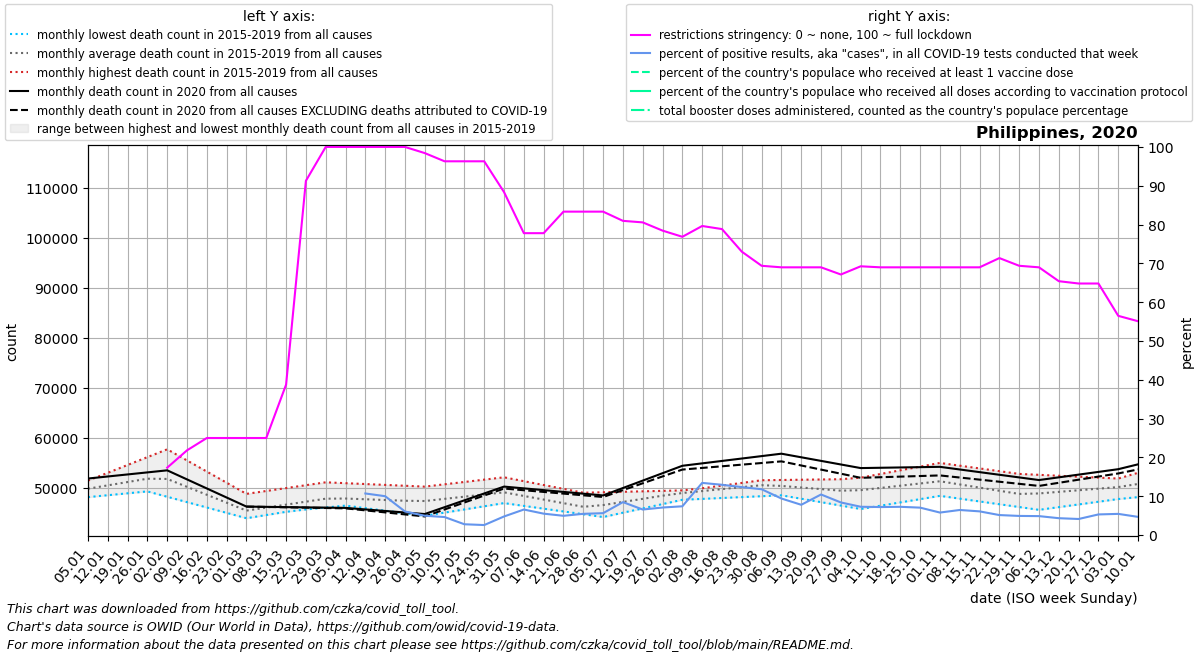

Data behind this chart, as committed beside it:
date, location, time_unit, time, deaths_2010_all_ages, deaths_2011_all_ages, deaths_2012_all_ages, deaths_2013_all_ages, deaths_2014_all_ages, deaths_2015_all_ages, deaths_2016_all_ages, deaths_2017_all_ages, deaths_2018_all_ages, deaths_2019_all_ages, deaths_2020_all_ages, deaths_2021_all_ages, deaths_2022_all_ages, new_deaths, new_cases_smoothed, new_tests_smoothed, positive_test_percent, stringency_index, people_vaccinated, people_fully_vaccinated
2020-01-05, Philippines, monthly, 1, , , , , , , 48148, 49276, 50449, 51444, 51862, 54702, , , , , , , , 
2020-01-12, Philippines, monthly, 2, , , , , , , 48530, 49576, 50868, 53008, 52272, 55672, , , , , , , , 
2020-01-19, Philippines, monthly, 3, , , , , , , 48911, 49876, 51288, 54572, 52681, 56643, , , , , , , , 
2020-01-26, Philippines, monthly, 4, , , , , , , 49293, 50176, 51707, 56137, 53090, 57614, , , , , , , , 
2020-02-02, Philippines, monthly, 5, , , , , , 50381, 48221, 50476, 52126, 57701, 53500, 56487, , , , , , 17.36, , 
2020-02-09, Philippines, monthly, 6, , , , , , 48921, 47148, 49048, 50404, 55475, 51689, 55360, , , 1.43, , , 21.82, , 
2020-02-16, Philippines, monthly, 7, , , , , , 47460, 46076, 47620, 48681, 53250, 49878, 54234, , , 0.572, , , 25.0, , 
2020-02-23, Philippines, monthly, 8, , , , , , 46000, 45003, 46193, 46958, 51024, 48067, 53107, , , 0.0, , , 25.0, , 
2020-03-01, Philippines, monthly, 9, , , , , , 44540, 43931, 44765, 45236, 48798, 46256, 54807, , 1.0, 0.0, , , 25.0, , 
2020-03-08, Philippines, monthly, 10, , , , , , 44922, 44572, 45358, 46018, 49376, 46204, 56506, , 19.4, 1.715, , , 25.0, , 
2020-03-15, Philippines, monthly, 11, , , , , , 45305, 45212, 45950, 46801, 49954, 46152, 58206, , 37.8, 62.29, , , 38.76, , 
2020-03-22, Philippines, monthly, 12, , , , , , 45687, 45852, 46543, 47584, 50531, 46100, 59905, , 56.2, 170.9, , , 91.27, , 
2020-03-29, Philippines, monthly, 13, , , , , , 46070, 46493, 47136, 48366, 51109, 46048, 61605, , 74.6, 569.7, , , 100.0, , 
2020-04-05, Philippines, monthly, 14, , , , , , 46452, 46748, 46974, 48218, 50937, 45996, 63182, , 93.0, 1754, , , 100.0, , 
2020-04-12, Philippines, monthly, 15, , , , , , 45944, 47002, 46812, 48070, 50764, 45689, 64760, , 189.8, 1530, 5234, 10.71, 100.0, , 
2020-04-19, Philippines, monthly, 16, , , , , , 45436, 47256, 46649, 47922, 50592, 45382, 66337, , 286.5, 1550, 15758, 10.01, 100.0, , 
2020-04-26, Philippines, monthly, 17, , , , , , 44929, 47511, 46487, 47774, 50419, 45075, 67914, , 383.2, 1332, 22160, 6.064, 100.0, , 
2020-05-03, Philippines, monthly, 18, , , , , , 44421, 47738, 46818, 47626, 50247, 44768, 68604, , 480.0, 1506, 30270, 4.971, 98.41, , 
2020-05-10, Philippines, monthly, 19, , , , , , 45054, 47966, 47149, 48135, 50712, 46139, 69294, , 457.2, 1718, 37436, 4.633, 96.3, , 
2020-05-17, Philippines, monthly, 20, , , , , , 45687, 48193, 47479, 48644, 51178, 47510, 69984, , 434.5, 1637, 60572, 2.775, 96.3, , 
2020-05-24, Philippines, monthly, 21, , , , , , 46320, 48421, 47810, 49153, 51643, 48880, 70674, , 411.8, 1555, 60861, 2.573, 96.3, , 
2020-05-31, Philippines, monthly, 22, , , , , , 46953, 48648, 48141, 49662, 52108, 50251, 71364, , 389.0, 2549, 52918, 4.783, 88.36, , 
2020-06-07, Philippines, monthly, 23, , , , , , 46397, 47702, 47635, 48835, 51338, 49898, 70256, , 373.0, 4294, 65717, 6.571, 77.78, , 
2020-06-14, Philippines, monthly, 24, , , , , , 45841, 46755, 47130, 48008, 50568, 49544, 69148, , 357.0, 3979, 72271, 5.506, 77.78, , 
2020-06-21, Philippines, monthly, 25, , , , , , 45284, 45808, 46624, 47180, 49798, 49191, 68039, , 341.0, 3810, 77071, 4.955, 83.33, , 
2020-06-28, Philippines, monthly, 26, , , , , , 44728, 44862, 46118, 46353, 49028, 48837, 66931, , 325.0, 5150, 94201, 5.463, 83.33, , 
2020-07-05, Philippines, monthly, 27, , , , , , 44172, 45858, 46677, 46967, 49121, 48484, 68988, , 309.0, 6498, 114956, 5.631, 83.33, , 
2020-07-12, Philippines, monthly, 28, , , , , , 45034, 46855, 47236, 47581, 49214, 49966, 71044, , 421.0, 11718, 138090, 8.477, 80.96, , 
2020-07-19, Philippines, monthly, 29, , , , , , 45895, 47852, 47795, 48196, 49308, 51448, 73100, , 533.0, 10102, 153549, 6.572, 80.56, , 
2020-07-26, Philippines, monthly, 30, , , , , , 46756, 48848, 48354, 48810, 49401, 52930, 75157, , 645.0, 13028, 184389, 7.088, 78.44, , 
2020-08-02, Philippines, monthly, 31, , , , , , 47618, 49383, 48913, 49424, 49494, 54412, 79272, , 757.0, 16246, 219323, 7.404, 76.85, , 
2020-08-09, Philippines, monthly, 32, , , , , , 47797, 49917, 49473, 49912, 49687, 54895, 83388, , 912.6, 28367, 211642, 13.43, 79.63, , 
2020-08-16, Philippines, monthly, 33, , , , , , 47975, 50452, 50034, 50400, 49880, 55378, 87503, , 1068, 29481, 227667, 12.95, 78.84, , 
2020-08-23, Philippines, monthly, 34, , , , , , 48154, 50986, 50594, 50887, 50072, 55861, 91619, , 1224, 29202, 236452, 12.35, 73.02, , 
2020-08-30, Philippines, monthly, 35, , , , , , 48332, 51521, 51154, 51375, 50265, 56344, 95734, , 1379, 27819, 235944, 11.8, 69.38, , 
2020-09-06, Philippines, monthly, 36, , , , , , 48511, 51573, 50333, 50892, 50619, 56827, 100541, , 1535, 23501, 249785, 9.408, 68.98, , 
2020-09-13, Philippines, monthly, 37, , , , , , 47828, 51624, 49512, 50410, 50973, 56108, 105348, , 1638, 20416, 261501, 7.792, 68.98, , 
2020-09-20, Philippines, monthly, 38, , , , , , 47144, 51676, 48691, 49927, 51327, 55390, 110154, , 1740, 26771, 256223, 10.45, 68.98, , 
2020-09-27, Philippines, monthly, 39, , , , , , 46460, 51728, 47870, 49444, 51681, 54672, 114961, , 1843, 20560, 244818, 8.393, 67.13, , 
2020-10-04, Philippines, monthly, 40, , , , , , 45777, 51854, 48280, 49739, 52035, 53953, 106821, , 1946, 17529, 240680, 7.283, 69.24, , 
2020-10-11, Philippines, monthly, 41, , , , , , 46434, 51980, 48691, 50033, 52771, 54015, 98680, , 1889, 17610, 244420, 7.206, 68.98, , 
2020-10-18, Philippines, monthly, 42, , , , , , 47090, 52105, 49101, 50328, 53508, 54076, 90540, , 1832, 17333, 238725, 7.272, 68.98, , 
2020-10-25, Philippines, monthly, 43, , , , , , 47747, 52231, 49512, 50622, 54244, 54138, 82400, , 1774, 14893, 211094, 7.058, 68.98, , 
2020-11-01, Philippines, monthly, 44, , , , , , 48404, 52357, 49922, 50917, 54980, 54200, 77400, , 1717, 12849, 221949, 5.789, 68.98, , 
2020-11-08, Philippines, monthly, 45, , , , , , 47845, 51272, 49498, 50372, 54432, 53672, 72399, , 1608, 13275, 205774, 6.452, 68.98, , 
2020-11-15, Philippines, monthly, 46, , , , , , 47286, 50186, 49074, 49826, 53884, 53143, 67399, , 1499, 12676, 208056, 6.096, 68.98, , 
2020-11-22, Philippines, monthly, 47, , , , , , 46728, 49100, 48649, 49281, 53335, 52615, 62398, , 1389, 10748, 209258, 5.144, 71.36, , 
2020-11-29, Philippines, monthly, 48, , , , , , 46169, 48015, 48225, 48736, 52787, 52086, 57398, , 1280, 10939, 222423, 4.922, 69.38, , 
2020-12-06, Philippines, monthly, 49, , , , , , 45610, 48255, 48676, 49278, 52602, 51558, , , 1171, 10778, 221207, 4.874, 68.98, , 
2020-12-13, Philippines, monthly, 50, , , , , , 46149, 48496, 49128, 49819, 52417, 52101, , , 1091, 10012, 230869, 4.338, 65.41, , 
2020-12-20, Philippines, monthly, 51, , , , , , 46688, 48736, 49579, 50361, 52232, 52644, , , 1012, 9392, 227284, 4.133, 64.81, , 
2020-12-27, Philippines, monthly, 52, , , , , , 47227, 48976, 50030, 50902, 52047, 53188, , , 931.8, 10877, 206994, 5.308, 64.81, , 
2021-01-03, Philippines, monthly, 53, , , , , , 47766, 49276, 50449, 51444, 51862, 53731, , , 852.0, 8396, 154155, 5.448, 56.48, , 
2021-01-10, Philippines, monthly, 1, , , , , , 48148, 49576, 50868, 53008, 52272, 54702, , , 1015, 8471, 184822, 4.677, 55.09, , 
